Labelled photos from "Dataset_crop", an image-classification folder in tapan0p/Brain-Tumor-Classification. The possible labels are: glioma, meningioma, no tumor, pituitary tumor.

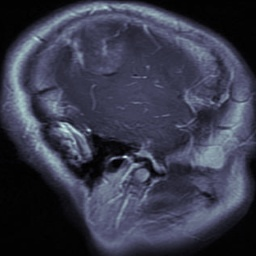
Label: glioma

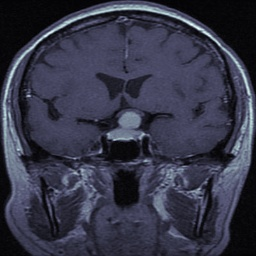
Label: pituitary tumor

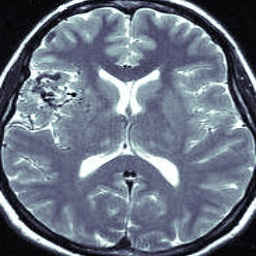
Label: no tumor

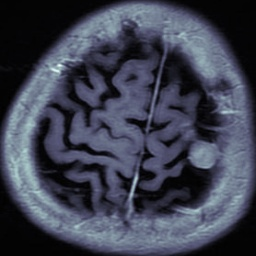
Label: meningioma

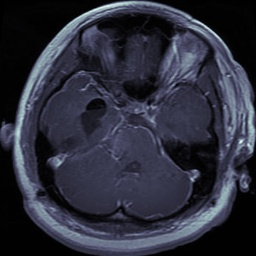
Label: glioma

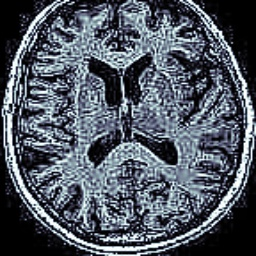
Label: no tumor
